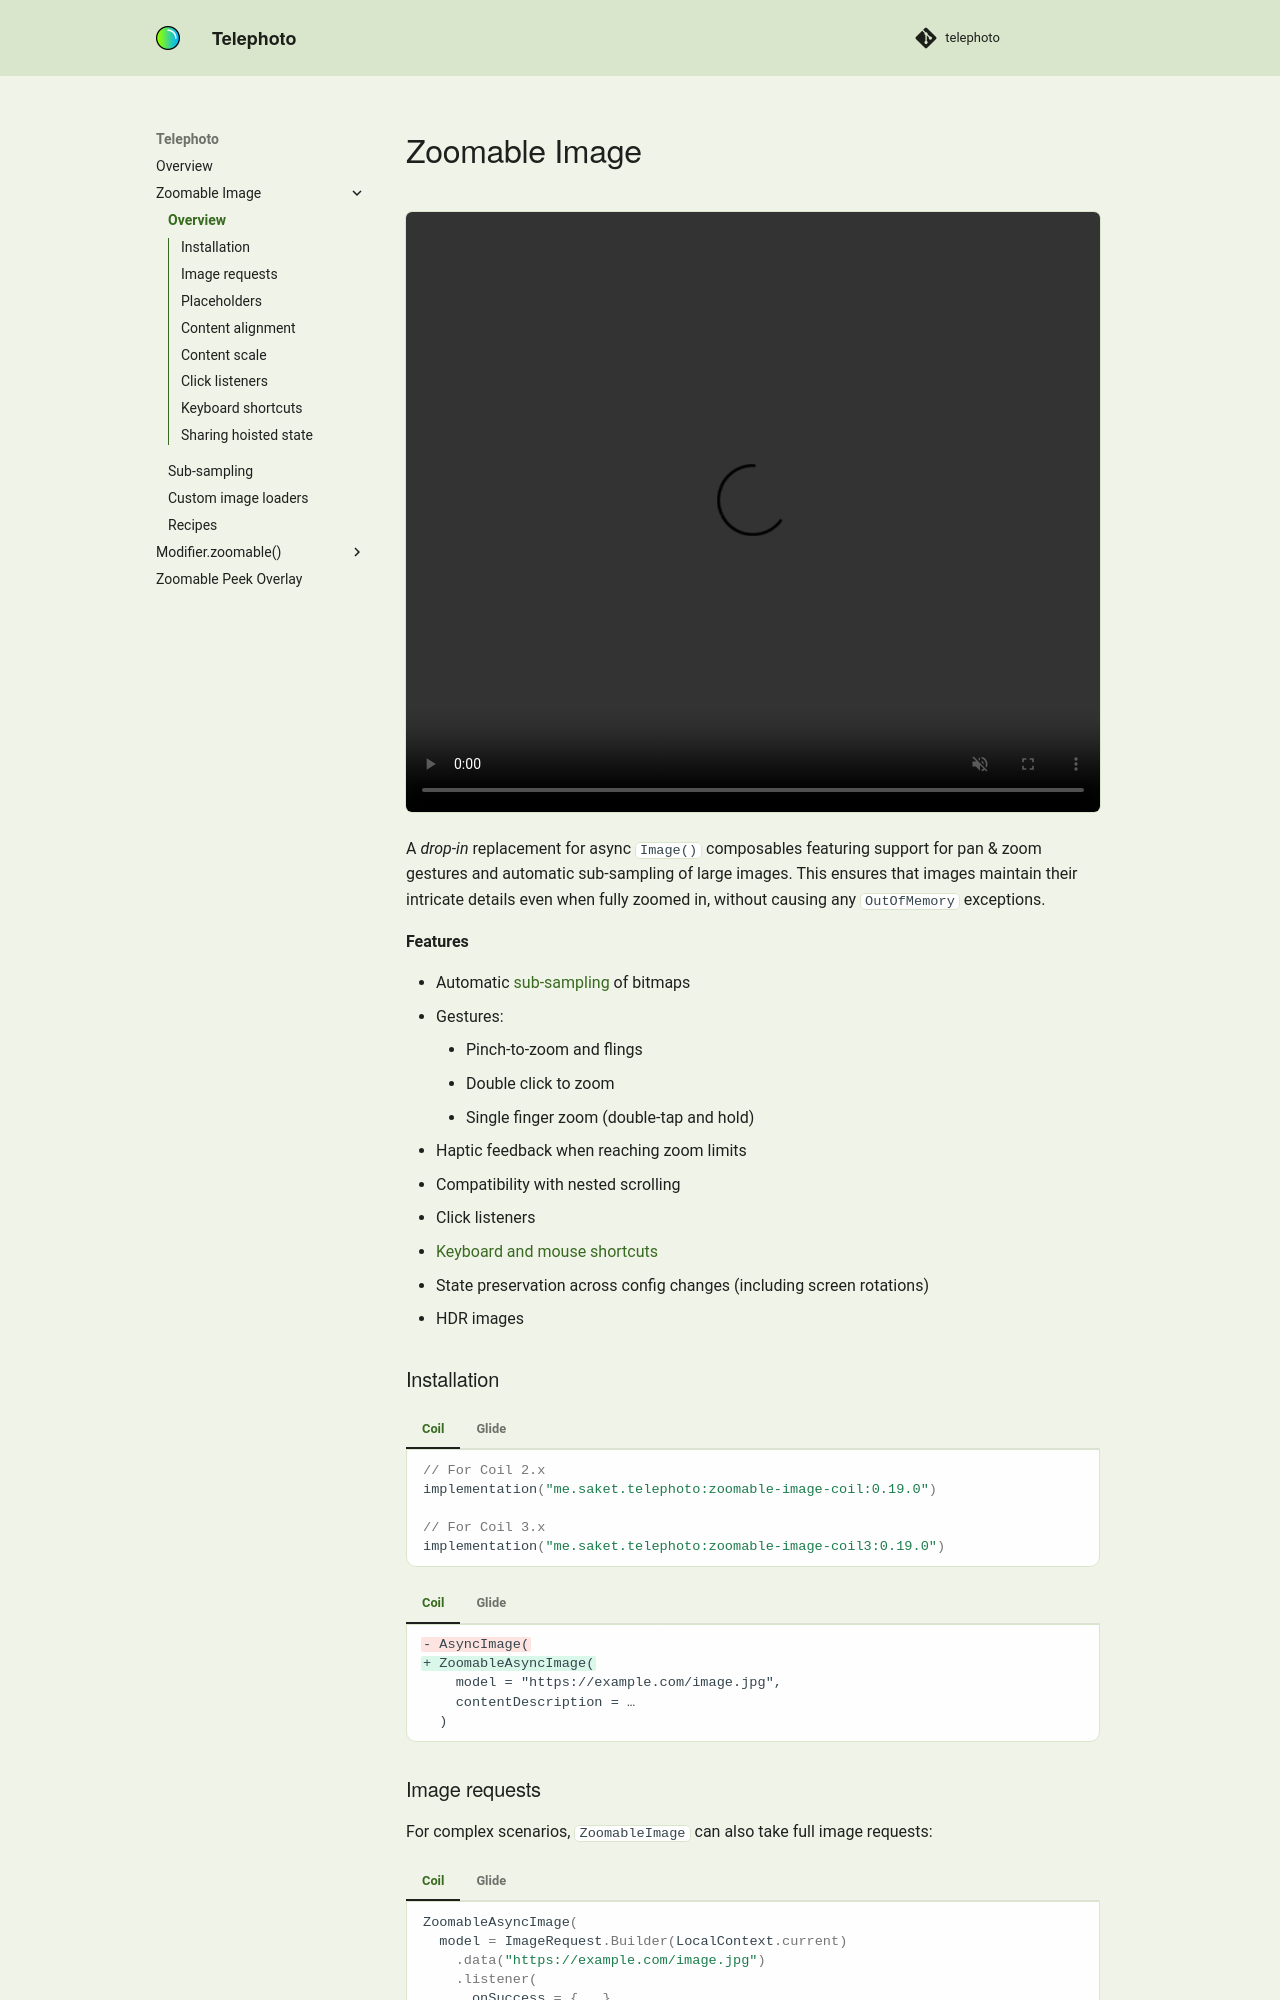

repository: saket/telephoto · page: zoomableimage/index.html · generator: mkdocs

# Zoomable Image

![type:video](../assets/demo_small.mp4)

A _drop-in_ replacement for async `Image()` composables featuring support for pan & zoom gestures and automatic sub-sampling of large images. This ensures that images maintain their intricate details even when fully zoomed in, without causing any `OutOfMemory` exceptions. 

**Features**

- Automatic [sub-sampling](sub-sampling.md) of bitmaps
- Gestures:
  - Pinch-to-zoom and flings
  - Double click to zoom
  - Single finger zoom (double-tap and hold)
- Haptic feedback when reaching zoom limits
- Compatibility with nested scrolling
- Click listeners
- [Keyboard and mouse shortcuts](#keyboard-shortcuts)
- State preservation across config changes (including screen rotations)
- HDR images

### Installation

=== "Coil"
    ```groovy
    // For Coil 2.x
    implementation("me.saket.telephoto:zoomable-image-coil:{{ versions.telephoto }}")

    // For Coil 3.x
    implementation("me.saket.telephoto:zoomable-image-coil3:{{ versions.telephoto }}")
    ```
=== "Glide"
    ```groovy
    implementation("me.saket.telephoto:zoomable-image-glide:{{ versions.telephoto }}")
    ```
<!-- Invisible separator for tabbed code blocks -->
=== "Coil"
    ```diff
    - AsyncImage(
    + ZoomableAsyncImage(
        model = "https://example.com/image.jpg",
        contentDescription = …
      )
    ```
=== "Glide"
    ```diff
    - GlideImage(
    + ZoomableGlideImage(
        model = "https://example.com/image.jpg",
        contentDescription = …
      )
    ```

### Image requests

For complex scenarios, `ZoomableImage` can also take full image requests: 

=== "Coil"
    ```kotlin
    ZoomableAsyncImage(
      model = ImageRequest.Builder(LocalContext.current)
        .data("https://example.com/image.jpg")
        .listener(
          onSuccess = { … },
          onError = { … },
        )
        .crossfade(1_000)
        .memoryCachePolicy(CachePolicy.DISABLED)
        .build(),
      imageLoader = LocalContext.current.imageLoader, // Optional.
      contentDescription = …
    )
    ```

=== "Glide"
    ```kotlin
    ZoomableGlideImage(
      model = "https://example.com/image.jpg",
      contentDescription = …
    ) {
      it.addListener(object : RequestListener<Drawable> {
          override fun onResourceReady(…): Boolean = TODO()
          override fun onLoadFailed(…): Boolean = TODO()
        })
        .transition(withCrossFade(1_000))
        .skipMemoryCache(true)
        .disallowHardwareConfig()
        .timeout(30_000),
    }
    ```
